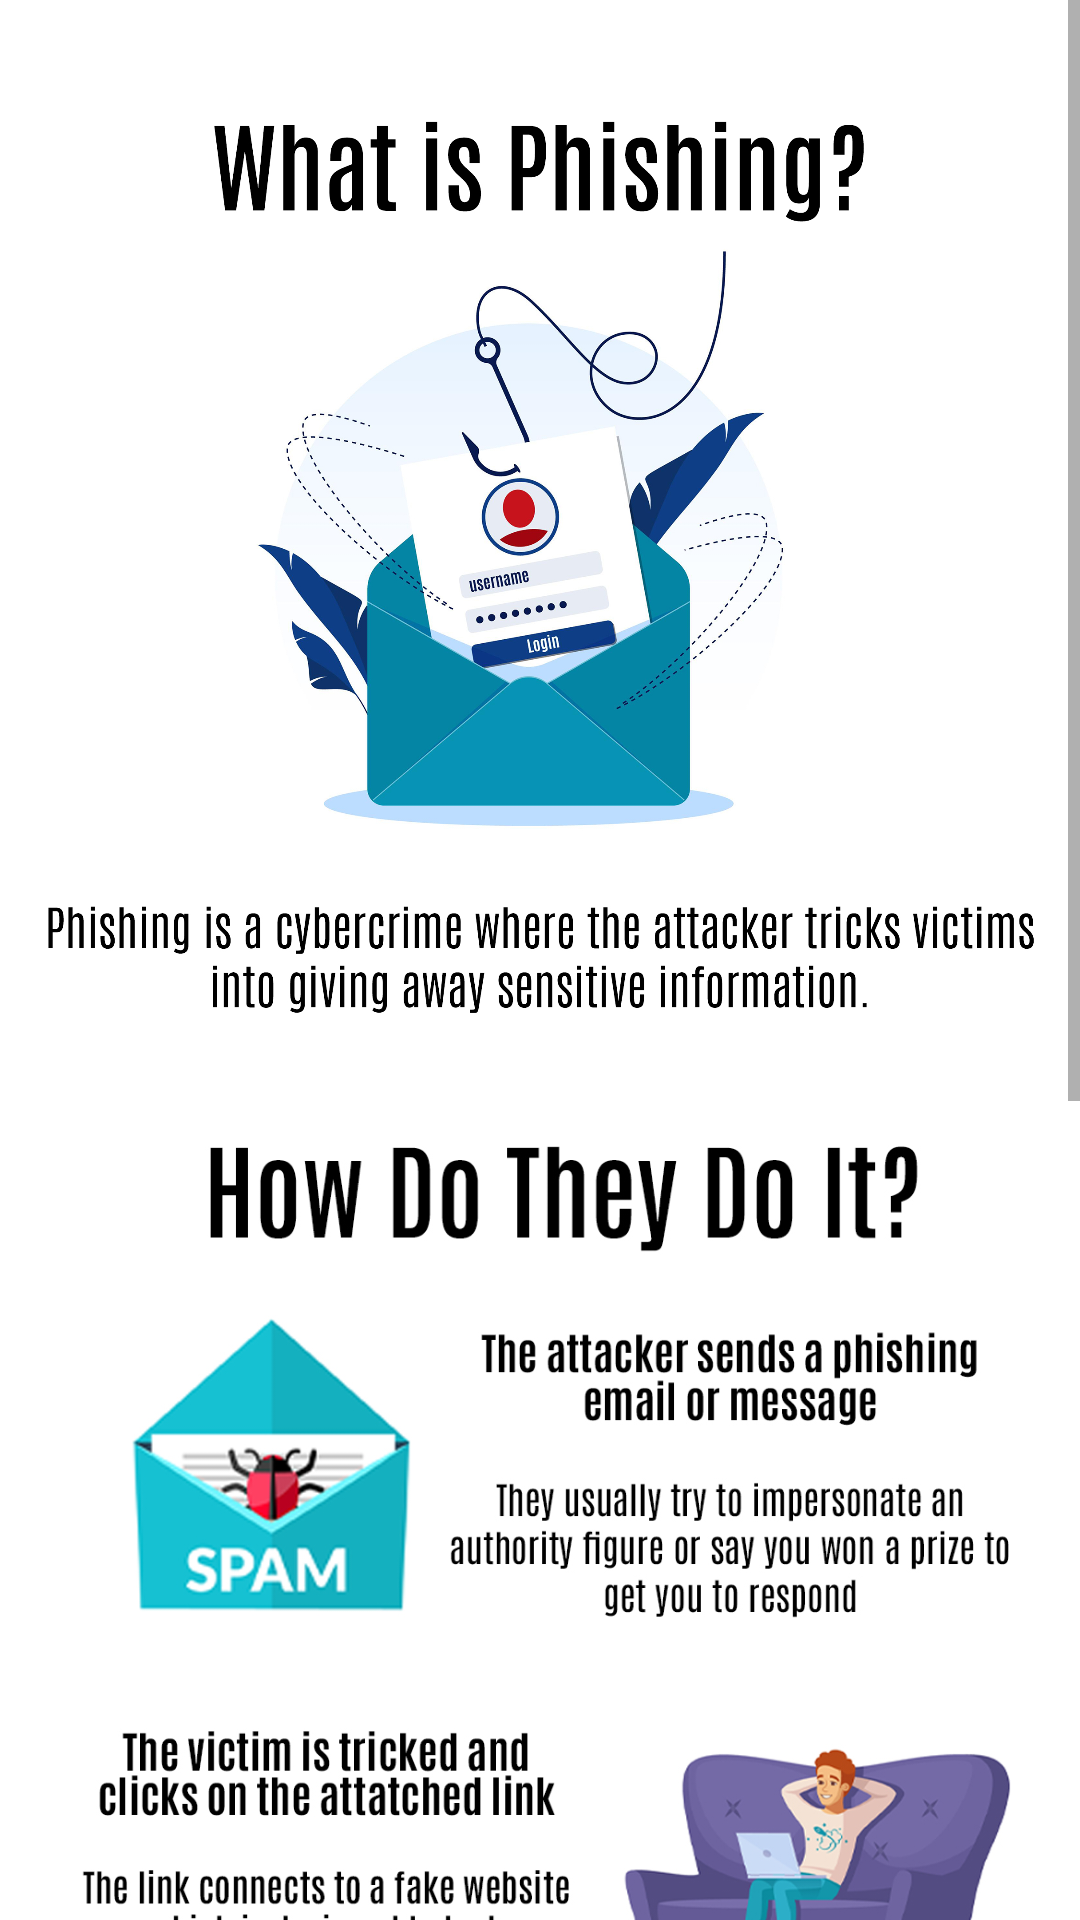

Write the Android layout XML for this screen, with the resource values it uses.
<!-- AndroidManifest.xml: application theme Theme.PhishingProtectionApp -->
<!-- res/layout/activity_what_phishing.xml -->
<?xml version="1.0" encoding="utf-8"?>
<LinearLayout xmlns:android="http://schemas.android.com/apk/res/android"
    xmlns:app="http://schemas.android.com/apk/res-auto"
    xmlns:tools="http://schemas.android.com/tools"
    android:layout_width="match_parent"
    android:layout_height="match_parent"
    android:orientation="vertical"
    tools:context=".WhatPhishing">

    <ScrollView
        android:layout_width="match_parent"
        android:layout_height="match_parent">

        <LinearLayout
            android:layout_width="match_parent"
            android:layout_height="wrap_content"
            android:orientation="vertical" >

            <ImageView
                android:id="@+id/imageView2"
                android:layout_width="match_parent"
                android:layout_height="wrap_content"
                android:adjustViewBounds="true"
                android:paddingStart="7dp"
                android:paddingEnd="7dp"
                android:scaleType="fitStart"
                app:srcCompat="@drawable/infographic_whatisphishing" />

            <ImageView
                android:id="@+id/imageView4"
                android:layout_width="match_parent"
                android:layout_height="wrap_content"
                android:adjustViewBounds="true"
                android:paddingStart="7dp"
                android:paddingEnd="7dp"
                android:scaleType="fitStart"
                app:srcCompat="@drawable/infographic_howisphishing" />

        </LinearLayout>
    </ScrollView>

</LinearLayout>
<!-- resources referenced by this layout -->
<resources>
  <!-- drawable infographic_howisphishing: jpg bitmap (drawable, 632309 bytes) -->
  <!-- drawable infographic_whatisphishing: jpg bitmap (drawable, 657010 bytes) -->
  <style name="Theme.PhishingProtectionApp" parent="Theme.MaterialComponents.DayNight.DarkActionBar">
          
          <item name="colorPrimary">@color/purple_500</item>
          <item name="colorPrimaryVariant">@color/purple_700</item>
          <item name="colorOnPrimary">@color/white</item>
          
          <item name="colorSecondary">@color/teal_200</item>
          <item name="colorSecondaryVariant">@color/teal_700</item>
          <item name="colorOnSecondary">@color/black</item>
          
          <item name="android:statusBarColor">?attr/colorPrimaryVariant</item>
          
      </style>
  <!-- not gathered from this repository: default colours our renderer supplied (Android Studio template values) -->
  <color name="purple_500">#FF6200EE</color>
  <color name="purple_700">#FF3700B3</color>
  <color name="teal_200">#FF03DAC5</color>
  <color name="teal_700">#FF018786</color>
  <color name="black">#FF000000</color>
  <color name="white">#FFFFFFFF</color>
</resources>
